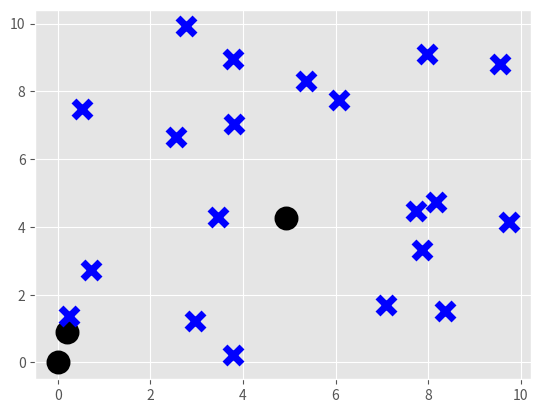

Python code for this plot:
# -*- coding: utf-8 -*-
"""
Author: Chris Addington
Assignment: k-NN and k-Means
Course: CS 460 Machine Learning
Some code provided by Dr. Siddique at the University of Kentucky

File Description: File to implement k-means algorithm and work
with datasets.
"""
# Import plotting library
import matplotlib.pyplot as plot
from matplotlib import style

# Set plotting style
style.use("ggplot")

# Other imports
from math import *
from decimal import Decimal
from random import choice, uniform
from csv import reader, writer
import os
from copy import deepcopy
import numpy as np

'''
Run from csv files
'''

def load_csv(filename):
    __location__ = os.path.realpath(
    os.path.join(os.getcwd(), os.path.dirname(__file__)))
    # Load dataset from csv file
    dataset = list()
    with open(os.path.join(__location__, filename)) as file:
        csv_reader = reader(file)
        for row in csv_reader:
            if not row:
                continue
            dataset.append(row)
    return dataset

def str_column_to_float(dataset, column):
    # Convert string to float in dataset
    for row in dataset:
        row[column] = float(row[column].strip())
        
def str_column_to_int(dataset, column):
    # Convert string to int in dataset
    unique = set([row[column] for row in dataset])
    lookup = {value : i for i, value in enumerate(unique)}
    
    for row in dataset:
        row[column] = lookup[row[column]]
        
    return lookup

# Random dataset generator
def make_random_dataset(num_dimension, num_rows):
    # Make an empty list
    dataset = []
    
    # Populate the list with random numbers
    for i in range(num_rows):
        indv_data = []
        data_sum = 0
        for j in range(num_dimension):
            value = uniform(0.0, 10.0)
            indv_data.append(value)
            data_sum += value

        # Create labels
        if data_sum >= num_dimension * 5.0:
            label = 'pos'
        else:
            label = 'neg'
        indv_data.append(label)
        
        dataset.append(indv_data)
    return dataset

def p_root(value, root):
    # Calculate the root value
    root_value = 1 / float(root)
    # Return the value ^ root_value to 6 decimal values
    return round (Decimal(value) ** Decimal(root_value), 6)

def calculate_distance(row1, row2, distance_func=2):
    # Remove labels and copy all other entries
    row1, row2 = row1[:-1], row2[:-1]
    # Return the p_root for each entry
    return float(p_root(sum(pow(abs(a-b), distance_func) for a,b in zip(row1, row2)), distance_func))

# Part 0: select k
k = 3
MAX_RUNS = 1000

# Step 1: randomly select k initial cluster seeds
def rand_select_seeds(dataset):
    # Make dict to hold clusters
    clusters = dict()
    data_copy = deepcopy(dataset)
    
    # Assign clusters
    for i in range(k):
        rand_cluster = choice(data_copy)
        data_copy.remove(rand_cluster)
        rand_cluster = rand_cluster[:-1]
        clusters[i] = rand_cluster
        
    return clusters

# Step 2: calculate distance from each object to each cluster seed
def calc_dist(clusters, dataset):
    # remove labels from dataset
    data_copy = deepcopy(dataset)
    for i in range(len(data_copy)):
        data_copy[i] = data_copy[i][:-1]   
    # calculate euclidean distance between each point and each cluster
    distances = dict()
    i = 0
    for row in data_copy:
        row_dist = list()
        for cluster in clusters.values():
            row_dist.append(calculate_distance(row, cluster))
        distances[i] = row_dist
        i += 1
        
    return distances

# Step 3: Assign each object to the closest cluster
def assign_class(distances, clusters, dataset):
    # Make dictionary for classifications
    classifications = dict()
    
    # Check each data item for it's closest cluster
    for i in range(len(dataset)):
        classification = distances[i].index(min(distances[i]))
        classifications[i] = classification
        
    return classifications
        
# Step 4: Compute the new centroid for each cluster
def compute_new_centroid(clusters, classifications, dataset):
    # Store previous centroids
    prev_cent = dict(clusters)
    new_cent = dict()

    # For every cluster
    for i in range(len(clusters)):
        # For every data vector sum the two dimensions
        d1 = 0
        d2 = 0
        j = 0
        for row in dataset:
            if classifications[j] == i:
                d1 += row[0]
                d2 += row[1]
            j += 1
        d1 = d1 / len(dataset)
        d2 = d2 / len(dataset)
        new_cent[i] = [d1, d2]
    print("new centroids: ", new_cent)
        
    return prev_cent, new_cent

# Calculate difference between old and new cluster
def check_diff(old_clusters, new_clusters):
    # Store total difference and number of dimensions
    total_difference = 0
    num_dimensions = len(old_clusters[0])
    
    # Find the difference in each dimension
    for i in range(k):
        for j in range(len(old_clusters[i])):
            total_difference = abs(old_clusters[i][j] - new_clusters[i][j])
    
    difference = total_difference #/ num_dimensions
    return difference

# Main function
def k_means(num_dimension, num_row):
    # Make dataset with dimensions and rows
    dataset = make_random_dataset(num_dimension, num_row)
        
    # Convert class column to ints
    str_column_to_int(dataset, len(dataset[0])-1)
    
    # Step 1: get k
    clusters = rand_select_seeds(dataset)
    
    # Set tolerance to halt
    tol = 0.001
    diff = 1
    num_runs = 0
    
    # Steps 2-4
    while diff > tol and num_runs < MAX_RUNS:
        # Step 2: Calculate distances
        distances = calc_dist(clusters, dataset)
        
        # Step 3: Assign to clusters
        classifications =  assign_class(distances, clusters, dataset)
        
        # Step 4: Compute new centroid
        prev_clusters, clusters = compute_new_centroid(clusters, classifications, dataset)
        
        # Check difference between old and new clusters
        diff = check_diff(prev_clusters, clusters)
        
        num_runs += 1
    
    print("Number of runs: ", num_runs)
    print("Difference between last clusters: ", diff)    
    return classifications, clusters, dataset
    
        
# Plot the results
def plot_results():
    # Run k-means
    classifications, clusters, dataset = k_means(2, 20)
    
    # Plot cluster seeds
    for i in range(len(clusters)):
        plot.scatter(clusters[i][0], clusters[i][1], marker="o", color="k", s=150, linewidths=5)
        
    # Plot data points
    for i in range(len(dataset)):
        plot.scatter(dataset[i][0], dataset[i][1], marker="x", color="b", s=150, linewidth=5)
    
    
        
if __name__ == "__main__":

    plot_results()
    
        
                    
        



        
    
            
            
    
